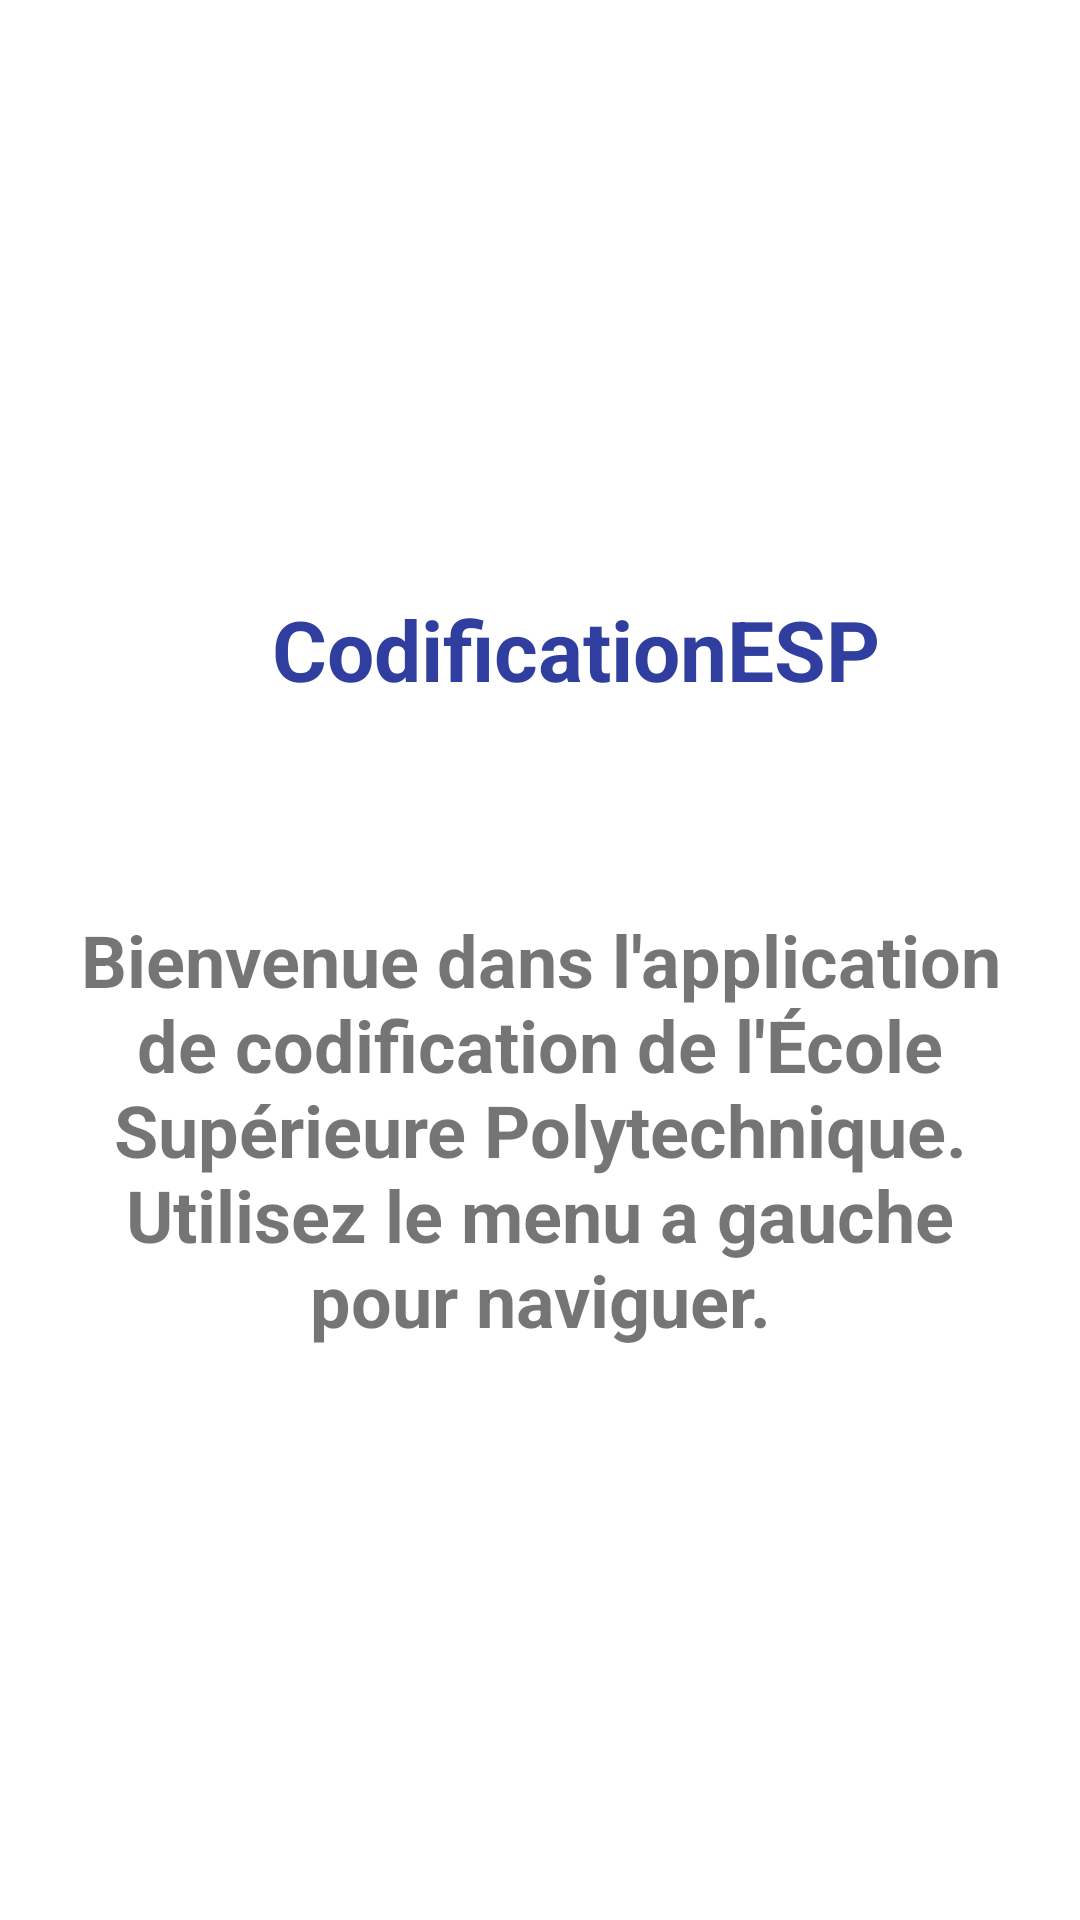

This screen was rendered from an Android layout file. Write that file and the resources it references.
<!-- AndroidManifest.xml: application theme AppTheme -->
<!-- res/layout/accueilcodification.xml -->
<?xml version="1.0" encoding="utf-8"?>
<LinearLayout xmlns:android="http://schemas.android.com/apk/res/android"
    xmlns:app="http://schemas.android.com/apk/res-auto"
    android:layout_width="match_parent"
    android:layout_height="match_parent"
    android:background="#fff"
    android:orientation="vertical"
    android:weightSum="1">

    <ImageView
        android:id="@+id/imageView2"
        android:layout_width="match_parent"
        android:layout_height="wrap_content"
        android:layout_weight="0.32"
        android:padding="20dp"
        app:srcCompat="@drawable/image001" />

    <TextView
        android:id="@+id/textView5"
        android:layout_width="384dp"
        android:layout_height="wrap_content"
        android:layout_marginTop="50dp"
        android:text="CodificationESP"
        android:textAlignment="center"
        android:textColor="@color/colorPrimaryDark"
        android:textSize="28sp"
        android:textStyle="bold" />

    <TextView
        android:id="@+id/textView7"
        android:layout_width="match_parent"
        android:layout_height="wrap_content"
        android:layout_weight="0.32"
        android:gravity="center_vertical"
        android:padding="15dp"
        android:text="Bienvenue dans l'application de codification de l'École Supérieure Polytechnique. Utilisez le menu a gauche pour naviguer."
        android:textAlignment="center"
        android:textSize="24sp"
        android:textStyle="bold" />

</LinearLayout>
<!-- resources referenced by this layout -->
<resources>
  <color name="colorPrimaryDark">#303f9f</color>
  <style name="AppTheme" parent="Theme.AppCompat.Light.DarkActionBar">
          
          <item name="colorPrimary">@color/colorAccent</item>
          <item name="colorPrimaryDark">@color/colorPrimaryDark</item>
          <item name="colorAccent">@color/colorAccent</item>
      </style>
  <color name="colorAccent">#022651</color>
</resources>
